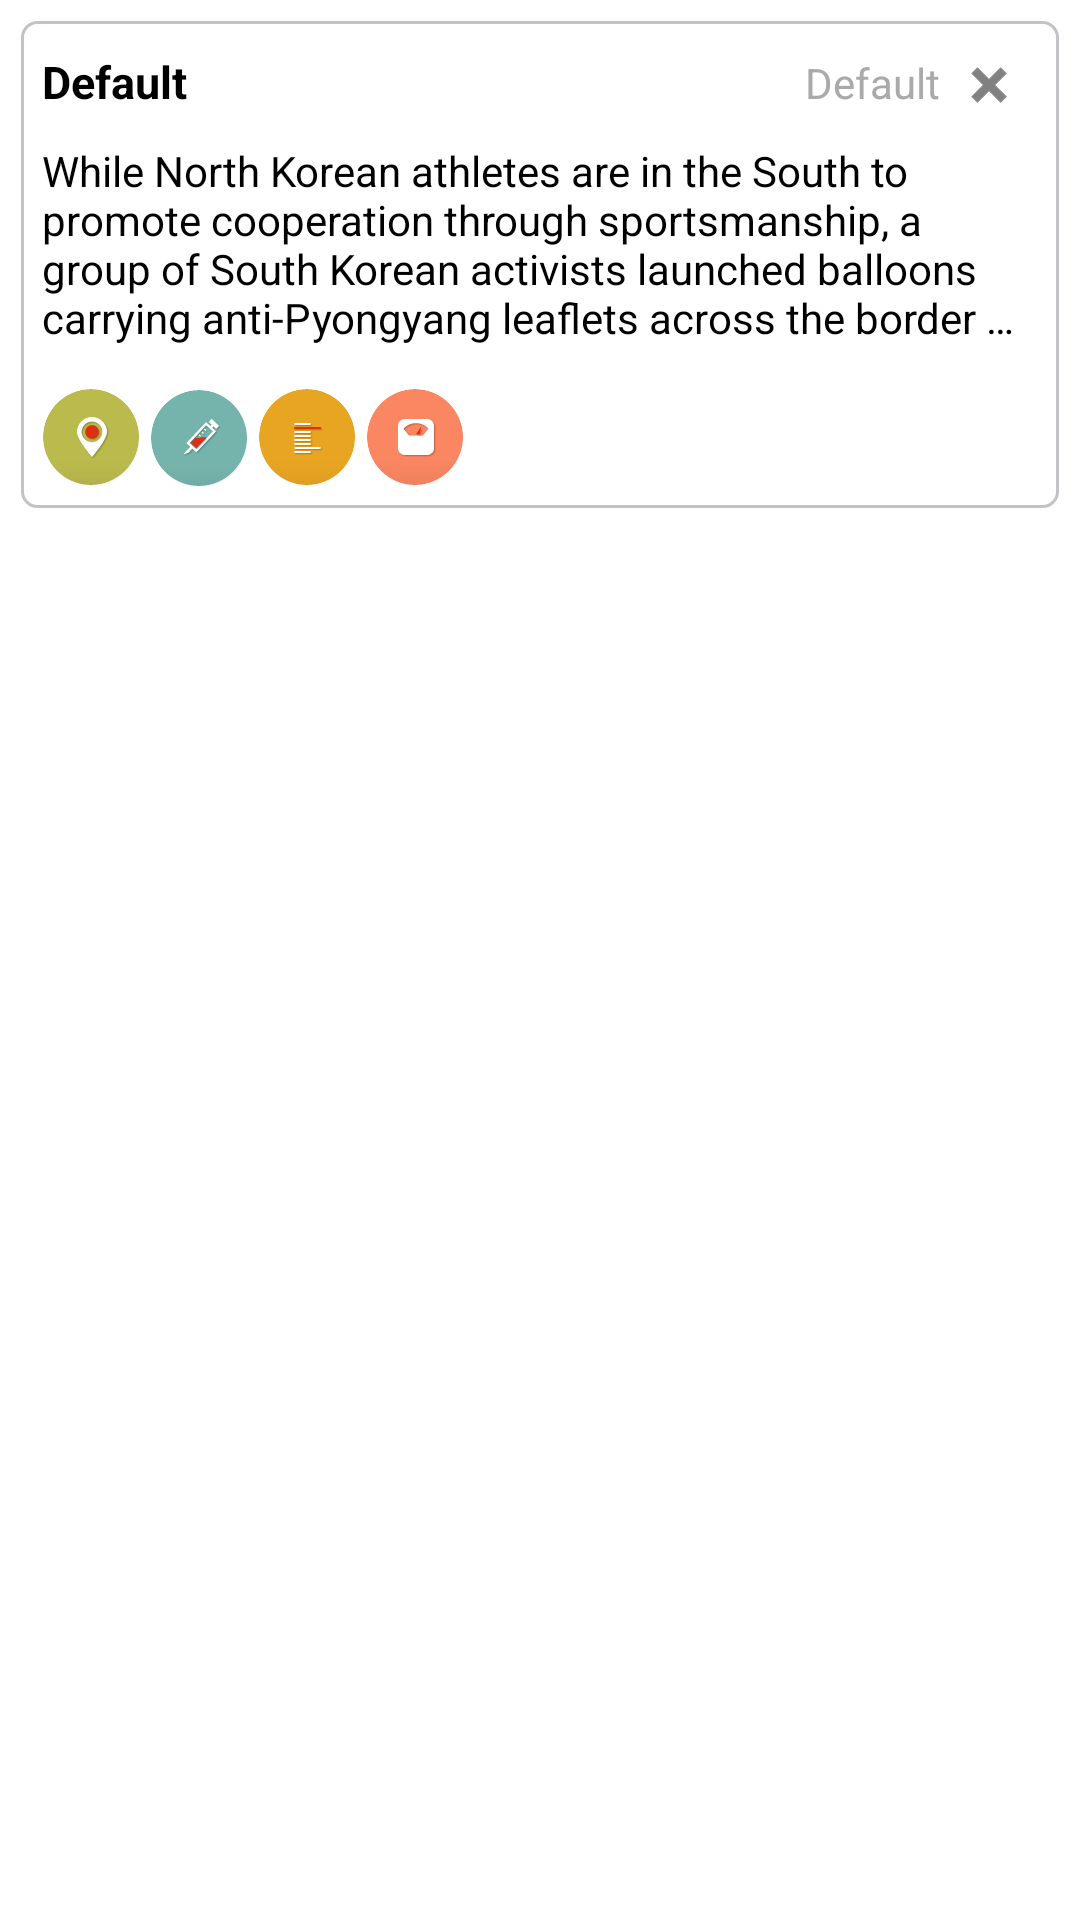

Write the Android layout XML for this screen, with the resource values it uses.
<!-- AndroidManifest.xml: fallback theme Theme.MaterialComponents.DayNight.NoActionBar -->
<!-- res/layout/diary_listitem.xml -->
<?xml version="1.0" encoding="utf-8"?>
<LinearLayout xmlns:android="http://schemas.android.com/apk/res/android"
    android:layout_width="match_parent"
    android:layout_height="match_parent"
    android:orientation="vertical"
    android:paddingTop="7dip"
    android:paddingLeft="7dip"
    android:paddingRight="7dip"
    android:descendantFocusability="blocksDescendants"
    android:background="#ffffff" >
    
    <LinearLayout
        android:layout_width="match_parent"
        android:layout_height="wrap_content"
	    android:gravity="center_vertical"
	    android:padding="7dip"
        android:background="@drawable/bg_round_coner"
	    android:orientation="vertical" >
	    
	    <LinearLayout 
	        android:layout_width="match_parent"
	        android:layout_height="wrap_content"
	        android:layout_marginTop="3dip"
	        android:layout_marginBottom="10dip"
	        android:orientation="horizontal">
	        
	        <TextView 
	            android:id="@+id/diary_title_text"
	            android:layout_width="match_parent"
	            android:layout_height="wrap_content"
	            android:layout_weight="1"
	            android:textStyle="bold"
	            android:textSize="15sp"
	            android:textColor="#000000"
	            android:text="@string/default_string"/>
	        
	        <TextView
	            android:id="@+id/diary_time_text"
	            android:layout_width="match_parent"
	            android:layout_height="wrap_content"
	            android:layout_weight="2"
	            android:gravity="right"
	            android:textColor="#aaaaaa"
	        	android:textSize="14sp"
	            android:text="@string/default_string"/>
	        
	        <ImageButton
	            android:id="@+id/diary_remove_btn"
	            android:layout_width="wrap_content"
	            android:layout_height="wrap_content"
	            android:layout_marginTop="3dip"
	            android:layout_marginRight="8dip"
	            android:layout_marginLeft="8dip"
	            android:src="@drawable/diary_remove_btn_50x50"
	            android:background="@null"/>
	    </LinearLayout>
	    
	    <TextView
	        android:id="@+id/diary_content_text"
	        android:layout_width="match_parent"
	        android:layout_height="wrap_content"
	        android:layout_marginBottom="7dip"
	        android:singleLine="false"
	        android:maxLines="4"
	        android:ellipsize="end"
	        android:textColor="#000000"
	        android:textSize="14sp"
	        android:text="@string/default_long_string" />
	    
	    <LinearLayout
	        android:id="@+id/diary_linearImage"
	        android:layout_width="match_parent"
	        android:layout_height="wrap_content"
	        android:orientation="vertical"
	        android:layout_marginBottom="7dip" />
	    
	    <LinearLayout 
	        android:layout_width="match_parent"
	        android:layout_height="wrap_content"
	        android:orientation="horizontal">
	        
	        <ImageButton 
	            android:id="@+id/diary_location_btn"
	            android:layout_width="wrap_content"
	            android:layout_height="wrap_content"
	            android:layout_marginRight="3dip"
	            android:focusable="false"
	            android:background="@drawable/diary_location_normal_99x99" />
	        
	        <ImageButton 
	            android:id="@+id/diary_vaccine_btn"
	            android:layout_width="wrap_content"
	            android:layout_height="wrap_content"
	            android:layout_marginRight="3dip"
	            android:focusable="false"
	            android:background="@drawable/diary_vaccine_normal_99x99" />
	        
	        <ImageButton 
	            android:id="@+id/diary_height_btn"
	            android:layout_width="wrap_content"
	            android:layout_height="wrap_content"
	            android:layout_marginRight="3dip"
	            android:focusable="false"
	            android:background="@drawable/diary_height_normal_99x99" />
	        
	        <ImageButton 
	            android:id="@+id/diary_weight_btn"
	            android:layout_width="wrap_content"
	            android:layout_height="wrap_content"
	            android:focusable="false"
	            android:background="@drawable/diary_weight_normal_99x99" />
	    </LinearLayout>
    </LinearLayout>

</LinearLayout>
<!-- resources referenced by this layout -->
<resources>
  <!-- drawable bg_round_coner (drawable) -->
  <?xml version="1.0" encoding="utf-8"?>
  <shape xmlns:android="http://schemas.android.com/apk/res/android"
      android:shape="rectangle" >
  
      
      <solid android:color="@color/feed_item_bg" >
      </solid>
  
      
      <stroke
          android:width="@dimen/feed_item_border_width"
          android:color="@color/feed_item_border" >
      </stroke>
  
      
      <corners android:radius="@dimen/diary_corner_radius" >
      </corners>
  
  </shape>
  <!-- drawable diary_height_normal_99x99: png bitmap (drawable-xxhdpi, 5604 bytes) -->
  <!-- drawable diary_location_normal_99x99: png bitmap (drawable-xxhdpi, 7199 bytes) -->
  <!-- drawable diary_remove_btn_50x50: png bitmap (drawable-xxhdpi, 4587 bytes) -->
  <!-- drawable diary_vaccine_normal_99x99: png bitmap (drawable-xxhdpi, 7353 bytes) -->
  <!-- drawable diary_weight_normal_99x99: png bitmap (drawable-xxhdpi, 6517 bytes) -->
  <string name="default_long_string">While North Korean athletes are in the South to promote cooperation through sportsmanship, a group of South Korean activists launched balloons carrying anti-Pyongyang leaflets across the border Sunday, in the face of warnings of retaliation from the North.
  About 10 members of the Fighters for Free North Korea released 10 large helium-filled balloons carrying 200,000 anti-North Korea leaflets into the North from a site in Paju, north of Seoul, according to footage shown on Seoul’s local television stations.Once the North’s main tool for southbound “psychological warfare” campaigns, balloons carrying leaflets with information about the outside world and basic goods have often been used by South Korean activists and defectors from the North. It’s an effective weapon, and the one that irks Pyongyang most.
  In response, the DPRK, the abbreviation for North Korea’s official name, the Democratic People’s Republic of Korea, routinely threatens to attack the launch sites. But last week Pyongyang ramped up pressure on Seoul to stop activists from floating propaganda leaflets, claiming that such activity was tantamount to “a graver provocation than military force.”</string>
  <string name="default_string">Default</string>
  <color name="feed_item_bg">#ffffff</color>
  <dimen name="feed_item_border_width">1dp</dimen>
  <color name="feed_item_border">#c2c3c8</color>
  <dimen name="diary_corner_radius">5dip</dimen>
</resources>
